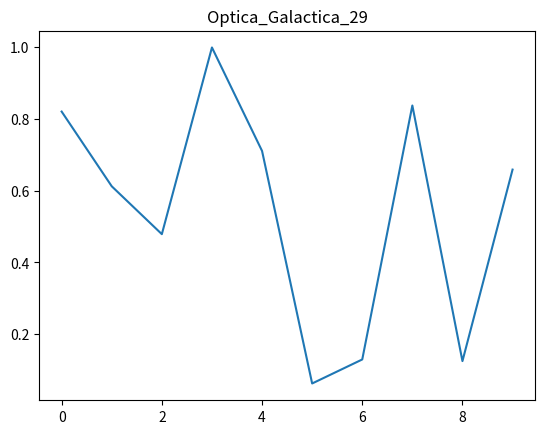

This figure's Python source:
import numpy as np
import matplotlib.pyplot as plt
plt.plot(np.random.rand(10))
plt.title("Optica_Galactica_29")
plt.show()
